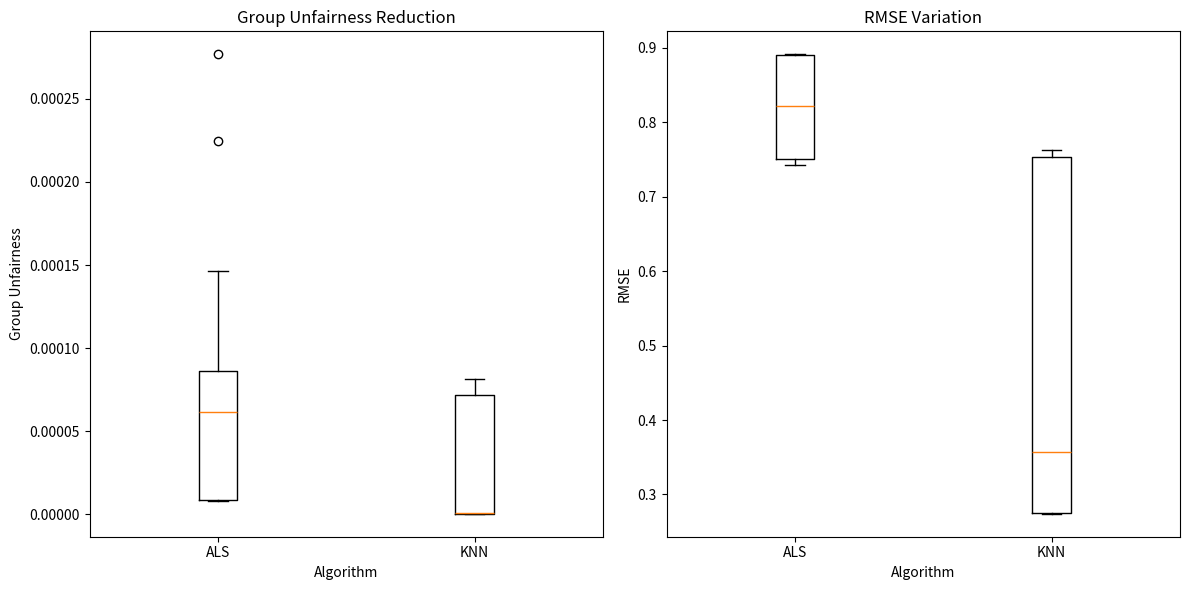

Here is the Python script that generated this plot:
import matplotlib.pyplot as plt
import numpy as np

# Dados de Rgrp e RMSE para cada algoritmo e dataset
rgrp_als = [
    0.000008842, 0.000008578, 0.000008483, 0.000008338, 0.000008502,  # MovieLens
    0.000276807, 0.000058313, 0.000050649, 0.000062162, 0.000069824,  # Songs
    0.000224587, 0.000146169, 0.000102859, 0.000061734, 0.000061405   # GoodBooks
]

rgrp_knn = [
    0.000001200, 0.000000616, 0.000000736, 0.000000624, 0.000000555,  # MovieLens
    0.000000489, 0.000000418, 0.000000426, 0.000000452, 0.000000476,  # Songs
    0.000081283, 0.000077750, 0.000074121, 0.000071814, 0.000072164   # GoodBooks
]

rmse_als = [
    0.890821795, 0.890640562, 0.890861685, 0.891311053, 0.891029760,  # MovieLens
    0.741968918, 0.746204973, 0.748920480, 0.749877643, 0.752209714,  # Songs
    0.815134287, 0.818954503, 0.824180214, 0.825082121, 0.821748151   # GoodBooks
]

rmse_knn = [
    0.762339873, 0.762144990, 0.746680594, 0.762123255, 0.758920063,  # MovieLens
    0.274435523, 0.274535220, 0.274106664, 0.274573152, 0.275721166,  # Songs
    0.356572213, 0.353435120, 0.357077538, 0.357172978, 0.360204002   # GoodBooks
]

# Organizando os dados para boxplot
dados_rgrp = [rgrp_als, rgrp_knn]
dados_rmse = [rmse_als, rmse_knn]

# Criando os boxplots
fig, axs = plt.subplots(1, 2, figsize=(12, 6))

# Boxplot para Rgrp
axs[0].boxplot(dados_rgrp, labels=['ALS', 'KNN'])
axs[0].set_title('Group Unfairness Reduction')
axs[0].set_ylabel('Group Unfairness')
axs[0].set_xlabel('Algorithm')

# Boxplot para RMSE
axs[1].boxplot(dados_rmse, labels=['ALS', 'KNN'])
axs[1].set_title('RMSE Variation')
axs[1].set_ylabel('RMSE')
axs[1].set_xlabel('Algorithm')

plt.tight_layout()
plt.show()
